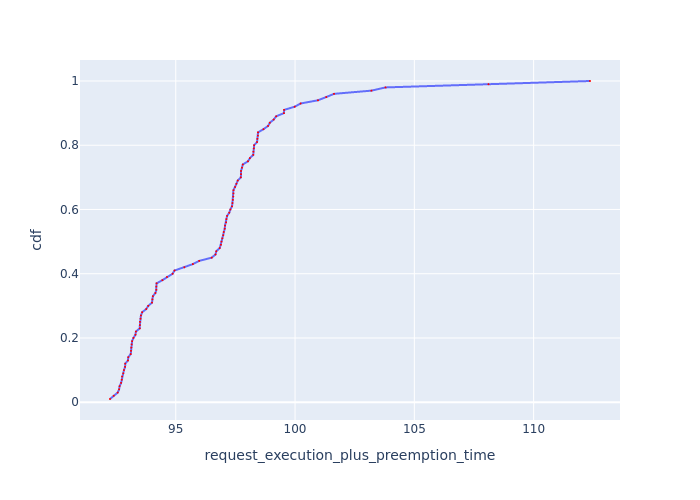

Source data for this figure (header and first rows):
Request Id, request_execution_plus_preemption_time, cdf
0_77, 92.24, 0.01
0_83, 92.4, 0.02
0_75, 92.57, 0.03
0_51, 92.63, 0.04
0_57, 92.65, 0.05
0_95, 92.71, 0.06
0_91, 92.74, 0.07
0_23, 92.75, 0.08
0_33, 92.8, 0.09
0_79, 92.83, 0.1
0_81, 92.88, 0.11
0_43, 92.88, 0.12
0_93, 93, 0.13
0_15, 93.01, 0.14
0_45, 93.11, 0.15
0_47, 93.12, 0.16
0_67, 93.14, 0.17
0_97, 93.15, 0.18
0_39, 93.17, 0.19
0_37, 93.23, 0.2
0_21, 93.31, 0.21
0_29, 93.33, 0.22
0_85, 93.49, 0.23
0_59, 93.5, 0.24
0_1, 93.5, 0.25
0_27, 93.53, 0.26
0_41, 93.54, 0.27
0_11, 93.59, 0.28
0_25, 93.76, 0.29
0_87, 93.85, 0.3
0_7, 94.01, 0.31
0_13, 94.02, 0.32
0_49, 94.04, 0.33
0_9, 94.15, 0.34
0_73, 94.19, 0.35
0_61, 94.19, 0.36
0_99, 94.2, 0.37
0_3, 94.44, 0.38
0_55, 94.63, 0.39
0_63, 94.87, 0.4
0_35, 94.95, 0.41
0_65, 95.36, 0.42
0_69, 95.72, 0.43
0_17, 95.98, 0.44
0_76, 96.51, 0.45
0_82, 96.67, 0.46
0_71, 96.7, 0.47
0_74, 96.84, 0.48
0_50, 96.9, 0.49
0_56, 96.92, 0.5
0_94, 96.95, 0.51
0_90, 96.99, 0.52
0_22, 97.01, 0.53
0_19, 97.05, 0.54
0_32, 97.07, 0.55
0_78, 97.11, 0.56
0_80, 97.12, 0.57
0_42, 97.15, 0.58
0_92, 97.24, 0.59
0_14, 97.29, 0.6
... 40 more rows
